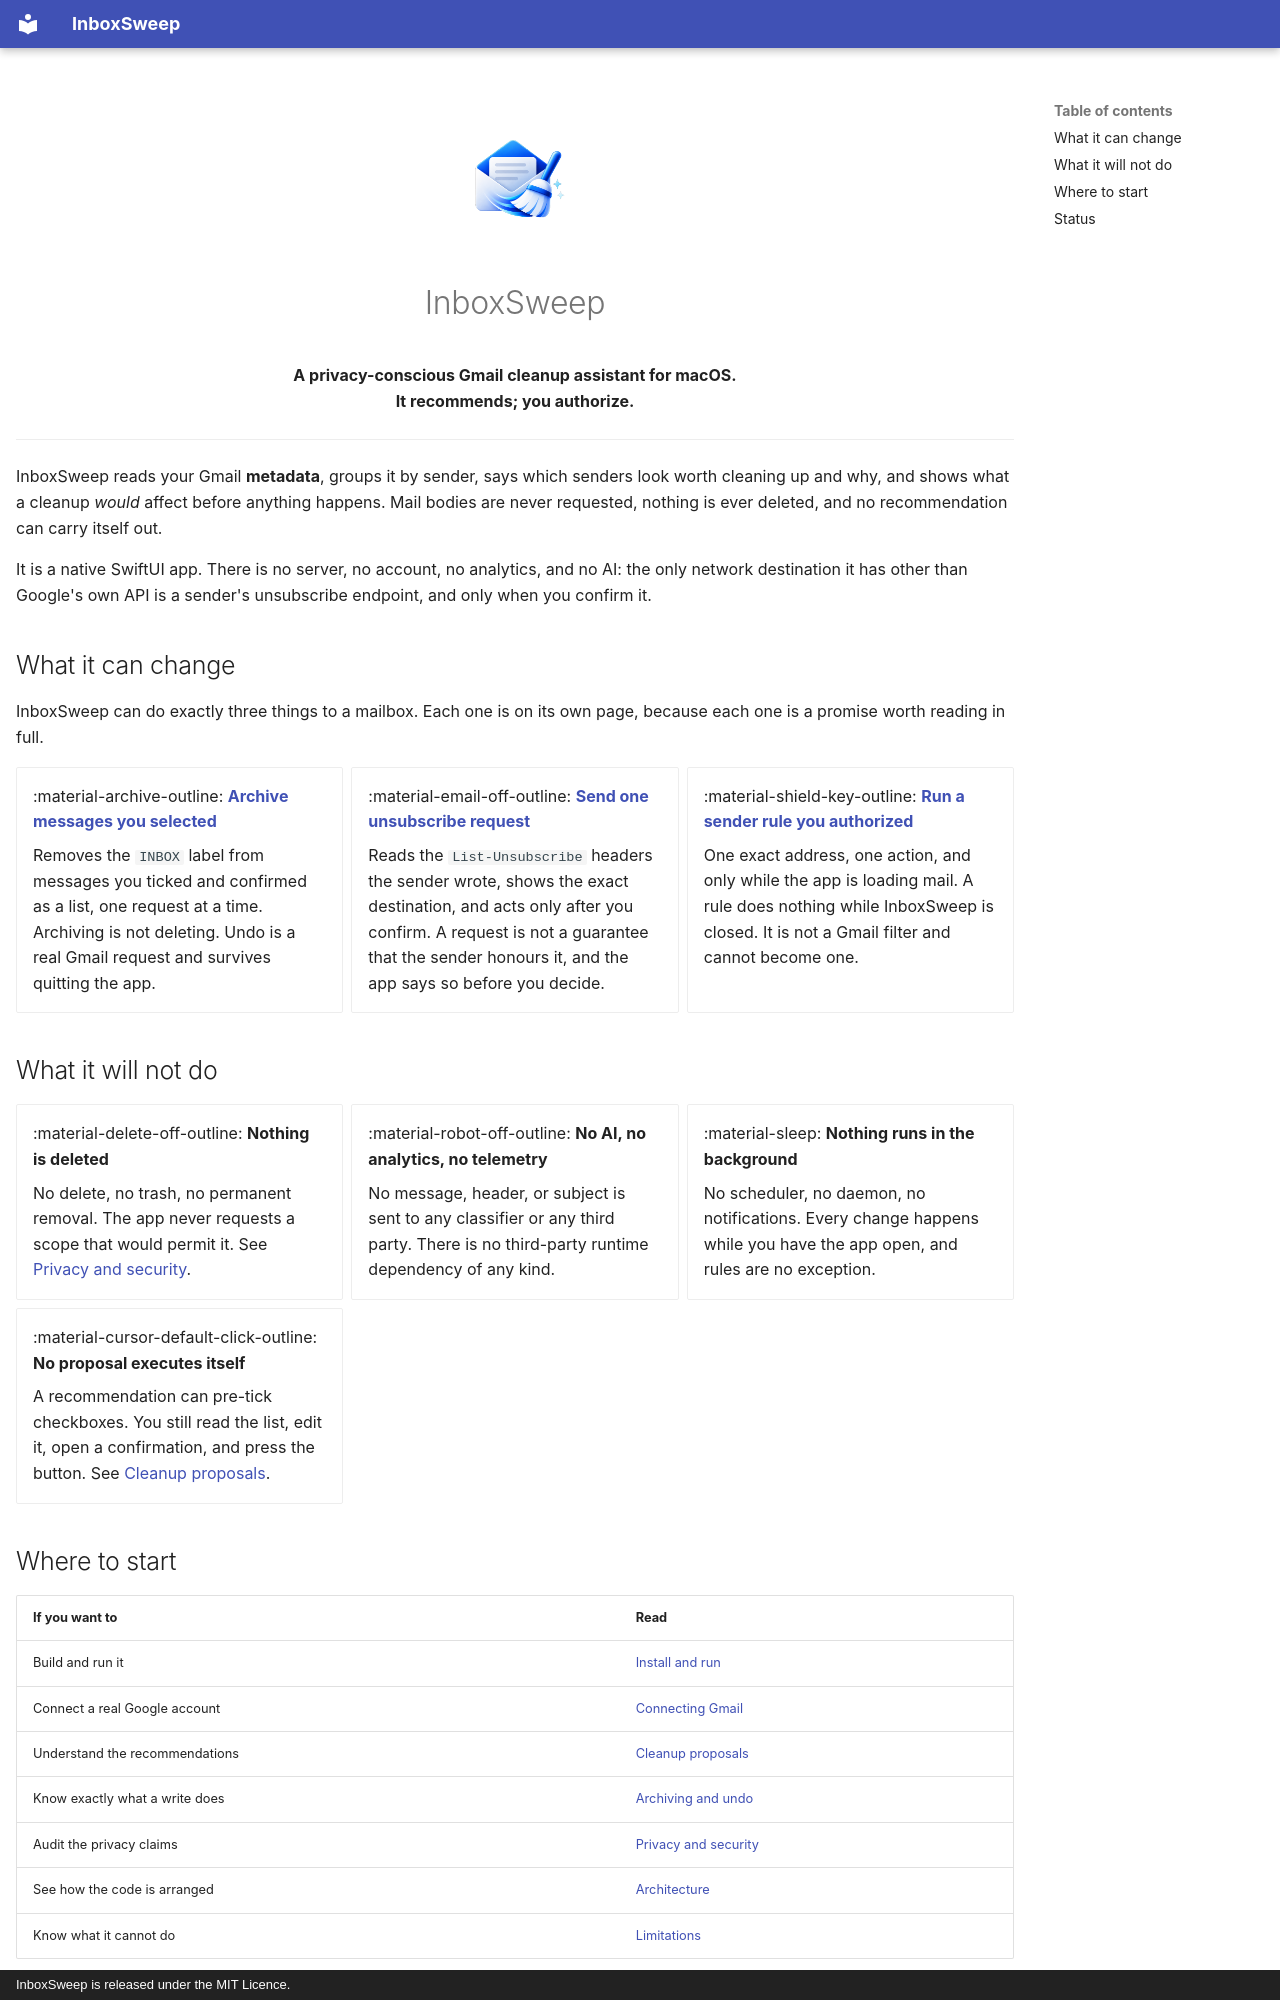

repository: quangshuynh/inboxsweep · page: index.html · generator: mkdocs · copyright: InboxSweep is released under the MIT Licence.

---
hide:
  - navigation
---

<p align="center">
  <img src="images/inboxsweep-logo.png" alt="InboxSweep" width="160">
</p>

<h1 align="center">InboxSweep</h1>

<p align="center"><strong>A privacy-conscious Gmail cleanup assistant for macOS.<br>
It recommends; you authorize.</strong></p>

---

InboxSweep reads your Gmail **metadata**, groups it by sender, says which senders look worth
cleaning up and why, and shows what a cleanup *would* affect before anything happens. Mail
bodies are never requested, nothing is ever deleted, and no recommendation can carry itself
out.

It is a native SwiftUI app. There is no server, no account, no analytics, and no AI: the only
network destination it has other than Google's own API is a sender's unsubscribe endpoint, and
only when you confirm it.

## What it can change

InboxSweep can do exactly three things to a mailbox. Each one is on its own page, because each
one is a promise worth reading in full.

<div class="grid cards" markdown>

-   :material-archive-outline: **[Archive messages you selected](archive-and-undo.md)**

    Removes the `INBOX` label from messages you ticked and confirmed as a list, one request at
    a time. Archiving is not deleting. Undo is a real Gmail request and survives quitting the
    app.

-   :material-email-off-outline: **[Send one unsubscribe request](unsubscribe.md)**

    Reads the `List-Unsubscribe` headers the sender wrote, shows the exact destination, and
    acts only after you confirm. A request is not a guarantee that the sender honours it, and
    the app says so before you decide.

-   :material-shield-key-outline: **[Run a sender rule you authorized](rules.md)**

    One exact address, one action, and only while the app is loading mail. A rule does nothing
    while InboxSweep is closed. It is not a Gmail filter and cannot become one.

</div>

## What it will not do

<div class="grid cards" markdown>

-   :material-delete-off-outline: **Nothing is deleted**

    No delete, no trash, no permanent removal. The app never requests a scope that would permit
    it. See [Privacy and security](privacy-and-security.md).

-   :material-robot-off-outline: **No AI, no analytics, no telemetry**

    No message, header, or subject is sent to any classifier or any third party. There is no
    third-party runtime dependency of any kind.

-   :material-sleep: **Nothing runs in the background**

    No scheduler, no daemon, no notifications. Every change happens while you have the app
    open, and rules are no exception.

-   :material-cursor-default-click-outline: **No proposal executes itself**

    A recommendation can pre-tick checkboxes. You still read the list, edit it, open a
    confirmation, and press the button. See [Cleanup proposals](cleanup-proposals.md).

</div>

## Where to start

| If you want to | Read |
| --- | --- |
| Build and run it | [Install and run](getting-started.md) |
| Connect a real Google account | [Connecting Gmail](gmail-integration.md) |
| Understand the recommendations | [Cleanup proposals](cleanup-proposals.md) |
| Know exactly what a write does | [Archiving and undo](archive-and-undo.md) |
| Audit the privacy claims | [Privacy and security](privacy-and-security.md) |
| See how the code is arranged | [Architecture](architecture.md) |
| Know what it cannot do | [Limitations](limitations.md) |
